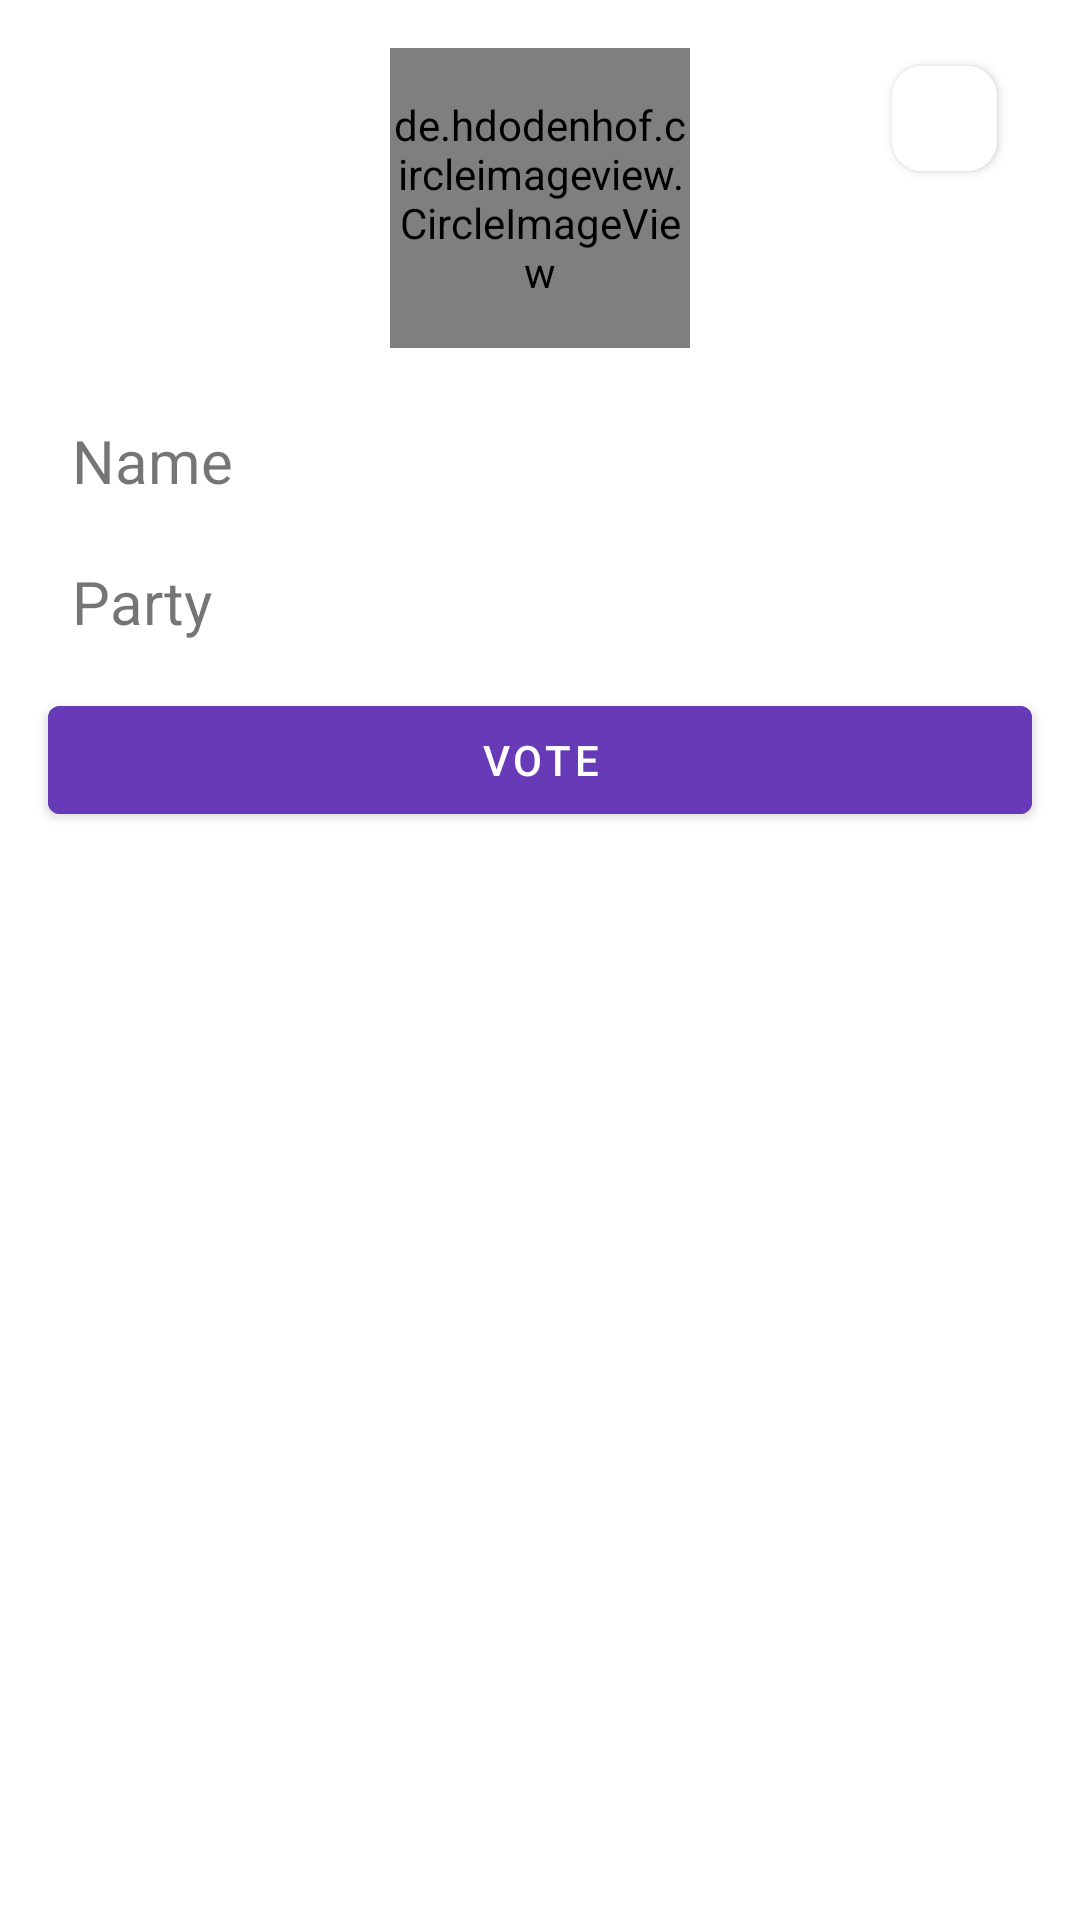

Here is an Android app screen rendered from its layout file. Give the layout XML and the strings, colors and styles it references.
<!-- AndroidManifest.xml: application theme Theme.OnlineVotingApp2 -->
<!-- res/layout/activity_voting.xml -->
<?xml version="1.0" encoding="utf-8"?>
<androidx.constraintlayout.widget.ConstraintLayout xmlns:android="http://schemas.android.com/apk/res/android"
    android:layout_width="match_parent"
    android:layout_height="match_parent"
    xmlns:tools="http://schemas.android.com/tools"
    tools:context=".Activities.VotingActivity"
    xmlns:app="http://schemas.android.com/apk/res-auto">

    <Button
        android:id="@+id/backbtn"
        android:layout_width="35dp"
        android:layout_height="47dp"
        android:layout_gravity="right"
        android:layout_marginTop="16dp"
        android:backgroundTint="@color/white"
        android:drawableLeft="@drawable/baseline_arrow_back_ios_24"
        app:cornerRadius="10dp"
        app:layout_constraintEnd_toEndOf="parent"
        app:layout_constraintHorizontal_bias="0.708"
        app:layout_constraintStart_toEndOf="@+id/image"
        app:layout_constraintTop_toTopOf="parent" />

    <de.hdodenhof.circleimageview.CircleImageView
        android:id="@+id/image"
        android:layout_width="100dp"
        android:layout_height="100dp"
        android:layout_marginStart="16dp"
        android:layout_marginTop="16dp"
        android:layout_marginEnd="16dp"
        android:src="@drawable/profile"
        app:layout_constraintEnd_toEndOf="parent"
        app:layout_constraintStart_toStartOf="parent"
        app:layout_constraintTop_toTopOf="parent" />

    <TextView
        android:id="@+id/name"
        android:layout_width="match_parent"
        android:layout_height="wrap_content"
        android:layout_marginTop="16dp"
        android:layout_marginStart="16dp"
        android:layout_marginEnd="16dp"
        android:padding="8dp"
        android:text="Name"
        android:textSize="20sp"
        app:layout_constraintEnd_toEndOf="@+id/image"
        app:layout_constraintStart_toStartOf="@+id/image"
        app:layout_constraintTop_toBottomOf="@+id/image"/>

    <TextView
        android:id="@+id/party"
        android:layout_width="match_parent"
        android:layout_height="wrap_content"
        android:layout_marginTop="4dp"
        android:layout_marginStart="16dp"
        android:layout_marginEnd="16dp"
        android:padding="8dp"
        android:textSize="20sp"
        android:text="Party"
        app:layout_constraintEnd_toEndOf="@+id/name"
        app:layout_constraintStart_toStartOf="@+id/name"
        app:layout_constraintTop_toBottomOf="@+id/name"/>


    <Button
        android:id="@+id/vote_btn"
        android:layout_width="match_parent"
        android:layout_height="wrap_content"
        android:layout_marginStart="16dp"
        android:layout_marginTop="4dp"
        android:layout_marginEnd="16dp"
        android:backgroundTint="#673AB7"
        android:padding="8dp"
        android:text="Vote"
        app:layout_constraintBottom_toBottomOf="parent"
        app:layout_constraintEnd_toEndOf="@+id/party"
        app:layout_constraintHorizontal_bias="0.187"
        app:layout_constraintStart_toStartOf="@+id/party"
        app:layout_constraintTop_toBottomOf="@+id/party"
        app:layout_constraintVertical_bias="0.009" />
    <Button
        android:id="@+id/update_btn"
        android:layout_width="132dp"
        android:layout_height="wrap_content"
        android:text="Update"
        android:visibility="gone"
        app:layout_constraintBottom_toBottomOf="parent"
        app:layout_constraintStart_toStartOf="@+id/party"
        app:layout_constraintTop_toBottomOf="@+id/party" />

    <Button
        android:id="@+id/delete_btn"
        android:layout_width="132dp"
        android:layout_height="wrap_content"
        android:text="Delete"
        android:visibility="gone"
        app:layout_constraintBottom_toBottomOf="parent"
        app:layout_constraintEnd_toEndOf="@+id/party"
        app:layout_constraintHorizontal_bias="0.554"
        app:layout_constraintStart_toEndOf="@+id/update_btn"
        app:layout_constraintTop_toBottomOf="@+id/party" />

</androidx.constraintlayout.widget.ConstraintLayout>
<!-- resources referenced by this layout -->
<resources>
  <color name="white">#FFFFFFFF</color>
  <style name="Theme.OnlineVotingApp2" parent="Base.Theme.OnlineVotingApp2" />
  <style name="Base.Theme.OnlineVotingApp2" parent="Theme.MaterialComponents.DayNight.DarkActionBar">
          
  
          <item name="colorPrimary">#1e90ff</item>
          <item name="colorPrimaryVariant">#3D187E</item>
          <item name="colorOnPrimary">@color/white</item>
  
  
          <item name="colorSecondary">#00BCD4</item>
          <item name="colorSecondaryVariant">#009688</item>
          <item name="colorOnSecondary">@color/black</item>
  
  
          <item name="android:statusBarColor">?attr/colorPrimaryVariant</item>
  
  
          
      </style>
  <color name="black">#FF000000</color>
</resources>
